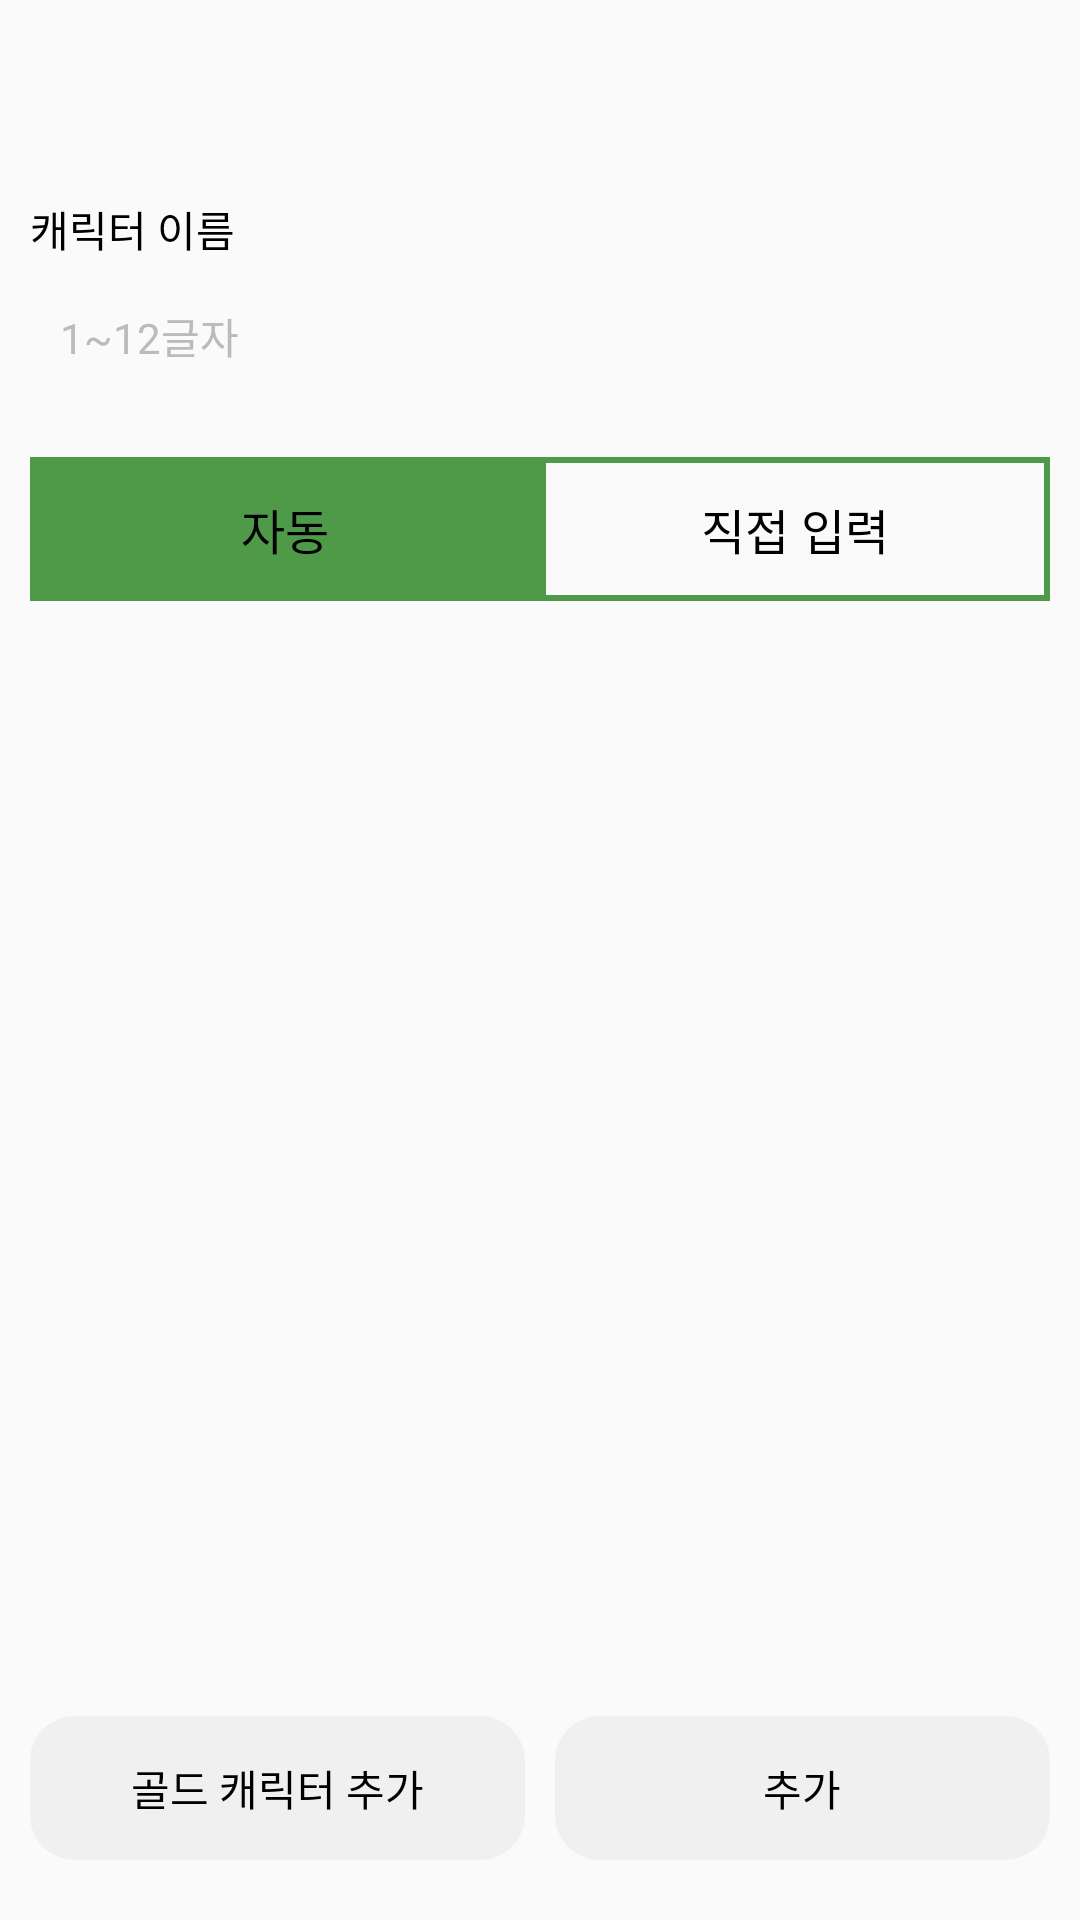

This screen was rendered from an Android layout file. Write that file and the resources it references.
<!-- AndroidManifest.xml: application theme Theme.LostArkAssistantHomework -->
<!-- res/layout/activity_add.xml -->
<?xml version="1.0" encoding="utf-8"?>
<LinearLayout xmlns:android="http://schemas.android.com/apk/res/android"
    xmlns:app="http://schemas.android.com/apk/res-auto"
    xmlns:tools="http://schemas.android.com/tools"
    android:layout_width="match_parent"
    android:layout_height="match_parent"
    android:background="@color/background"
    android:orientation="vertical"
    tools:context=".AddActivity">
    <androidx.appcompat.widget.Toolbar
        android:layout_width="match_parent"
        android:layout_height="wrap_content"
        android:id="@+id/toolBar"
        android:minHeight="?attr/actionBarSize"
        android:background="?attr/colorPrimary"/>
    <LinearLayout
        android:layout_width="match_parent"
        android:layout_height="match_parent"
        android:padding="10dp"
        android:orientation="vertical">
        <TextView
            android:layout_width="wrap_content"
            android:layout_height="wrap_content"
            android:text="캐릭터 이름"
            android:textSize="14dp"
            android:textColor="@color/main_font"/>
        <EditText
            android:layout_width="match_parent"
            android:layout_height="wrap_content"
            android:id="@+id/edtName"
            android:textSize="14dp"
            android:textColor="@color/main_font"
            android:hint="1~12글자"
            android:maxLength="12"
            android:background="@drawable/edit_style"
            android:padding="10dp"
            android:layout_marginTop="5dp"
            android:textColorHint="@color/disabled_font"/>
        <RadioGroup
            android:layout_width="match_parent"
            android:layout_height="wrap_content"
            android:id="@+id/rgAuto"
            android:layout_marginTop="20dp"
            android:layout_marginBottom="10dp"
            android:orientation="horizontal">
            <RadioButton
                android:layout_width="0dp"
                android:layout_weight="1"
                android:layout_height="wrap_content"
                android:id="@+id/rdoAuto"
                android:text="자동"
                android:button="@null"
                android:gravity="center"
                android:textColor="@color/main_font"
                android:checked="true"
                android:background="@drawable/group_radio_style"
                android:textSize="16dp"/>
            <RadioButton
                android:layout_width="0dp"
                android:layout_weight="1"
                android:layout_height="wrap_content"
                android:id="@+id/rdoSelf"
                android:text="직접 입력"
                android:button="@null"
                android:gravity="center"
                android:textColor="@color/main_font"
                android:background="@drawable/group_radio_style"
                android:textSize="16dp"/>
        </RadioGroup>
        <FrameLayout
            android:layout_width="match_parent"
            android:layout_height="0dp"
            android:layout_weight="1"
            android:id="@+id/layoutFrame"/>
        <LinearLayout
            android:layout_width="match_parent"
            android:layout_height="wrap_content"
            android:layout_marginBottom="10dp"
            android:layout_marginTop="10dp"
            android:orientation="horizontal">
            <android.widget.Button
                android:layout_width="0dp"
                android:layout_weight="1"
                android:layout_height="wrap_content"
                android:id="@+id/btnAddGold"
                android:background="@drawable/button_style"
                android:text="골드 캐릭터 추가"
                android:layout_marginRight="5dp"
                android:textSize="14dp"
                android:textColor="@color/main_font"
                style="?android:attr/borderlessButtonStyle"/>
            <android.widget.Button
                android:layout_width="0dp"
                android:layout_weight="1"
                android:layout_height="wrap_content"
                android:id="@+id/btnAdd"
                android:background="@drawable/button_style"
                android:text="추가"
                android:textSize="14dp"
                android:layout_marginLeft="5dp"
                android:textColor="@color/main_font"
                style="?android:attr/borderlessButtonStyle"/>
        </LinearLayout>
    </LinearLayout>
</LinearLayout>
<!-- resources referenced by this layout -->
<resources>
  <color name="background">#fafafa</color>
  <color name="disabled_font">#bbbbbb</color>
  <color name="main_font">#000000</color>
  <!-- drawable button_style (drawable) -->
  <?xml version="1.0" encoding="utf-8"?>
  <selector xmlns:android="http://schemas.android.com/apk/res/android">
      <item android:state_enabled="false">
          <shape>
              <corners android:radius="15dp"/>
              <solid android:color="@color/disabled"/>
          </shape>
      </item>
      <item android:state_pressed="true">
          <shape>
              <corners android:radius="15dp"/>
              <solid android:color="@color/button_clicked"/>
          </shape>
      </item>
      <item android:state_pressed="false">
          <shape>
              <corners android:radius="15dp"/>
              <solid android:color="@color/button"/>
          </shape>
      </item>
  </selector>
  <!-- drawable group_radio_style (drawable) -->
  <?xml version="1.0" encoding="utf-8"?>
  <selector xmlns:android="http://schemas.android.com/apk/res/android">
      <item android:state_checked="true">
          <shape>
              <solid android:color="@color/progress"/>
          </shape>
      </item>
      <item android:state_checked="false">
          <shape>
              <solid android:color="@color/background"/>
              <stroke android:width="2dp" android:color="@color/progress"/>
          </shape>
      </item>
  </selector>
  <style name="Theme.LostArkAssistantHomework" parent="Theme.MaterialComponents.DayNight.DarkActionBar">
          
          <item name="colorPrimary">@color/actionbar</item>
          <item name="colorPrimaryVariant">@color/actionbar</item>
          <item name="colorOnPrimary">@color/main_font</item>
          
          <item name="colorSecondary">@color/teal_200</item>
          <item name="colorSecondaryVariant">@color/teal_700</item>
          <item name="colorOnSecondary">@color/black</item>
          
          <item name="android:statusBarColor" tools:targetApi="l">?attr/colorPrimaryVariant</item>
          <item name="android:windowLightStatusBar">true</item>
          
          <item name="windowActionBar">false</item>
          <item name="windowNoTitle">true</item>
      </style>
  <color name="disabled">#FF8888</color>
  <color name="button_clicked">#bbbbbb</color>
  <color name="button">#f0f0f0</color>
  <color name="progress">#4E9A49</color>
  <color name="actionbar">#fafafa</color>
  <color name="teal_200">#FF03DAC5</color>
  <color name="teal_700">#FF018786</color>
  <color name="black">#FF000000</color>
</resources>
